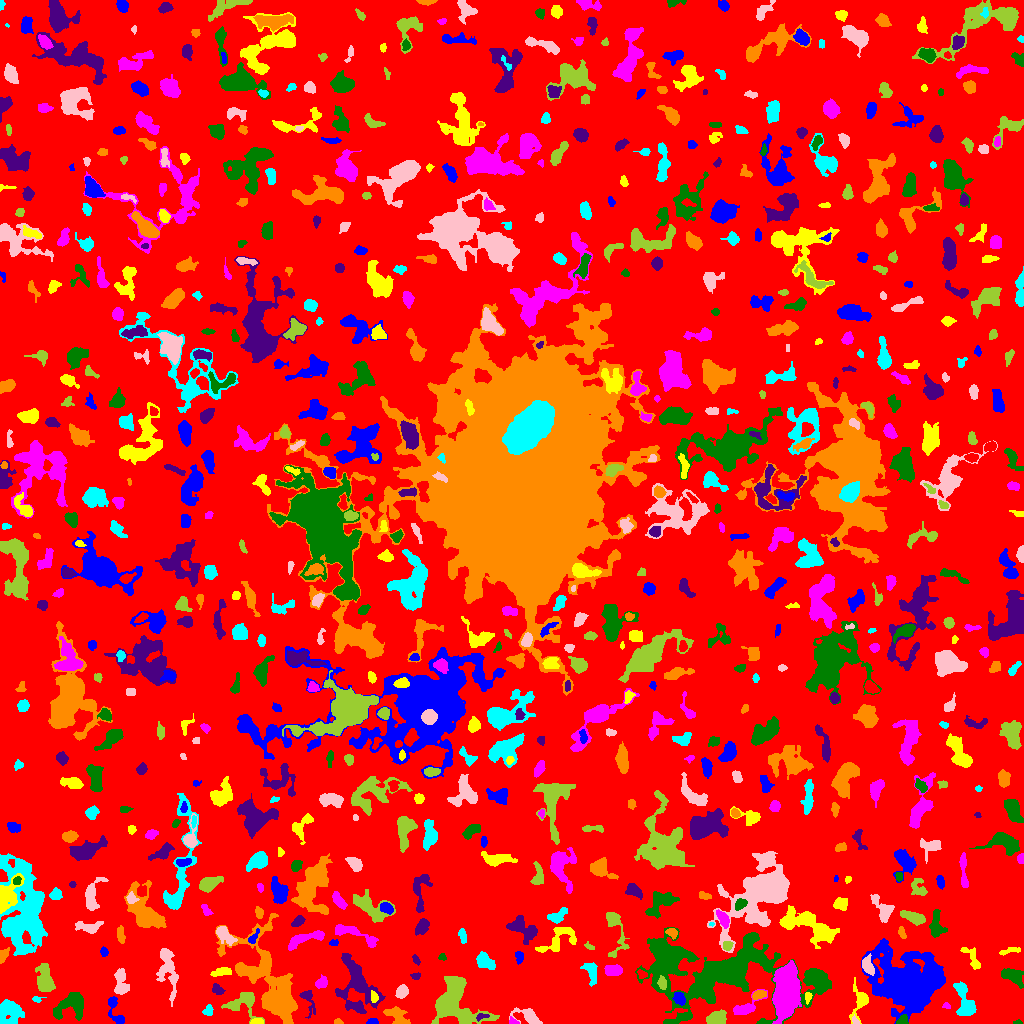

The data file committed next to this chart (first rows):
ID, X, Y, A, B, theta, total_flux, mu_max, mu_median, mu_mean, R_fwhm, R_e, R10, R90, x_start, x_end, y_start, y_end, area, greylevel
0, 505.1, 503.4, 300, 298.6, -0.8406, 1327453, 14.0, 1.0, 1.743, 27.09, 229.9, 87.45, 372.4, 0, 1023, 0, 1023, 761575, 1.743
1, 372.3, 1.511, 3.227, 1.313, 0.0218, 88.0, 3.0, 1.0, 1.354, 3.09, 2.585, 0.9772, 3.909, 366, 378, 0, 5, 65, 6.354
2, 256.7, 1.353, 2.917, 1.249, 0.05745, 334.0, 12.0, 4.0, 4.575, 2.985, 2.257, 0.7979, 3.7, 250, 263, 0, 5, 73, 11.58
3, 512.8, 1.923, 2.592, 1.62, -0.4292, 168.0, 6.0, 3.0, 3.055, 3.141, 2.326, 0.7979, 3.656, 509, 519, 0, 7, 55, 8.055
4, 1018, 1.167, 2.241, 1.067, 0.0, 60.0, 3.0, 1.0, 1.667, 2.326, 1.784, 0.5642, 2.985, 1013, 1022, 0, 4, 36, 5.667
5, 307.8, 24.86, 7.104, 2.913, -1.279, 361.0, 5.0, 1.0, 1.93, 4.107, 3.909, 1.493, 6.817, 299, 315, 5, 33, 187, 6.93
6, 338.2, 1.505, 2.221, 1.354, -0.08894, 97.0, 4.0, 2.0, 2.109, 3.141, 2.111, 0.7979, 3.338, 334, 343, 0, 5, 46, 6.109
7, 9.541, 11.57, 5.883, 5.53, -1.279, 1678, 8.0, 4.0, 3.664, 8.63, 6.604, 2.646, 10.2, 0, 24, 0, 24, 458, 7.664
8, 855.4, 2.298, 2.37, 1.547, -0.9632, 84.0, 4.0, 2.0, 1.714, 2.932, 2.111, 0.7979, 3.385, 852, 859, 0, 9, 49, 7.714
9, 716.3, 4.052, 4.51, 3.216, 0.2238, 1223, 14.0, 4.0, 5.075, 4.72, 4.37, 1.693, 7.225, 706, 726, 0, 14, 241, 10.07
10, 836.9, 5.614, 3.242, 1.598, 0.1449, 145.0, 4.0, 2.0, 1.986, 4.146, 2.821, 1.128, 4.184, 832, 844, 3, 9, 73, 6.986
11, 902.5, 41.31, 14.64, 13.14, -0.4772, 33737, 62.0, 6.0, 10.81, 8.956, 12.83, 4.442, 26.09, 861, 945, 0, 85, 3122, 12.81
12, 860.7, 22.95, 7.344, 3.774, 1.43, 855.0, 13.0, 2.0, 2.99, 3.338, 4.146, 1.493, 7.674, 849, 868, 0, 46, 286, 6.99
13, 746.2, 16.33, 8.972, 3.27, 0.5679, 1003, 9.0, 3.0, 3.799, 5.528, 5.078, 1.954, 7.979, 733, 767, 9, 34, 264, 7.799
14, 902.1, 2.391, 3.111, 2.101, 0.4131, 399.0, 11.0, 4.0, 4.245, 2.985, 2.821, 0.9772, 4.583, 896, 908, 0, 9, 94, 10.24
15, 480.8, 6.659, 3.178, 1.521, 0.316, 138.0, 5.0, 2.0, 2.0, 2.326, 2.326, 0.7979, 3.785, 476, 489, 2, 10, 69, 10.0
16, 398, 5.795, 6.359, 3.543, -0.8028, 584.0, 10.0, 1.0, 2.147, 3.09, 4.029, 1.382, 7.527, 383, 410, 0, 17, 272, 7.147
17, 208, 12.84, 2.909, 2.249, 1.072, 173.0, 3.0, 2.0, 1.84, 4.334, 3.192, 1.262, 4.886, 202, 213, 8, 19, 94, 7.84
18, 527.7, 7.817, 6.672, 3.182, -0.3654, 569.0, 7.0, 2.0, 2.163, 4.068, 4.478, 1.596, 7.736, 509, 542, 0, 16, 263, 6.163
19, 242.3, 20.51, 8.547, 6.225, 0.1495, 1197, 7.0, 3.0, 2.956, 6.383, 6.308, 2.394, 10.08, 221, 264, 0, 31, 405, 6.956
20, 550.9, 31.66, 7.189, 2.769, -1.293, 742.0, 6.0, 2.0, 2.363, 6.652, 5.352, 2.111, 8.5, 537, 559, 16, 44, 314, 6.363
21, 679.2, 25.33, 3.272, 2.504, -1.149, 376.0, 6.0, 3.0, 2.725, 4.886, 3.656, 1.382, 5.67, 672, 685, 18, 31, 138, 9.725
22, 807.8, 26.54, 2.705, 1.508, 1.468, 146.0, 5.0, 2.0, 2.147, 2.821, 2.394, 0.9772, 3.827, 805, 812, 19, 31, 68, 9.147
23, 946.3, 17.55, 2.076, 1.483, -0.09323, 134.0, 5.0, 3.0, 2.913, 3.038, 2.185, 0.7979, 3.338, 942, 950, 15, 21, 46, 5.913
24, 71.67, 19.17, 8.722, 5.793, 0.5531, 1871, 9.0, 3.0, 3.676, 6.58, 7.024, 2.646, 11.3, 53, 83, 3, 31, 509, 6.676
25, 357.1, 38.17, 15.12, 8.677, -1.258, 4540, 11.0, 4.0, 4.271, 8.156, 10.28, 3.785, 16.4, 335, 385, 10, 70, 1063, 7.271
26, 758.3, 28.98, 3.18, 1.862, 0.2982, 226.0, 4.0, 2.0, 1.948, 4.478, 3.038, 1.262, 4.886, 752, 766, 24, 33, 116, 9.948
27, 36.8, 24.29, 2.781, 1.558, 0.01319, 80.0, 3.0, 1.0, 1.455, 2.646, 2.257, 0.7979, 3.656, 32, 46, 21, 27, 55, 5.455
28, 402, 31.85, 3.112, 2.555, 1.056, 583.0, 9.0, 4.0, 3.966, 4.222, 3.568, 1.382, 5.726, 395, 408, 25, 39, 147, 8.966
29, 454.7, 22.1, 14.16, 10.74, -0.9992, 5079, 11.0, 4.0, 3.977, 10.91, 10.48, 4.184, 16.66, 431, 499, 0, 47, 1277, 7.977
30, 601, 21.17, 2.483, 2.464, 1.452, 257.0, 5.0, 2.0, 2.495, 4.029, 3.192, 1.262, 4.886, 596, 606, 16, 26, 103, 8.495
31, 114.7, 13.96, 9.223, 2.85, -1.231, 679.0, 9.0, 3.0, 3.086, 3.742, 4.334, 1.596, 7.114, 108, 124, 0, 27, 220, 8.086
32, 373.8, 26.74, 2.9, 1.659, -1.316, 116.0, 3.0, 1.0, 1.468, 3.523, 2.764, 0.9772, 4.26, 371, 378, 21, 33, 79, 9.468
33, 322.3, 40.76, 3.031, 2.429, 0.7876, 352.0, 7.0, 2.5, 2.794, 3.523, 3.29, 1.262, 5.323, 315, 327, 35, 49, 126, 7.794
34, 1013, 47.13, 6.923, 3.456, -0.5102, 508.0, 4.0, 2.0, 1.782, 7.159, 5.171, 1.954, 8.215, 1001, 1023, 35, 55, 285, 5.782
35, 217.2, 33.85, 2.959, 2.095, -0.6079, 244.0, 6.0, 2.0, 2.28, 3.478, 2.985, 1.128, 4.918, 212, 225, 29, 40, 107, 7.28
36, 274.5, 34.12, 27.74, 10.38, -1.099, 9331, 18.0, 3.0, 4.744, 8.992, 11.85, 4.146, 21.29, 215, 297, 0, 110, 1967, 7.744
37, 965.1, 20.06, 9.414, 3.874, -1.329, 1278, 9.0, 3.0, 3.014, 5.412, 5.944, 2.185, 9.591, 953, 976, 8, 42, 424, 7.014
38, 167.7, 54.45, 13.68, 4.286, -1.386, 1040, 5.0, 2.0, 1.929, 7.203, 6.817, 2.585, 11.2, 156, 178, 17, 75, 539, 5.929
39, 662.2, 40.63, 2.895, 1.889, -1.409, 386.0, 9.0, 3.0, 3.712, 3.478, 2.985, 1.128, 4.72, 657, 666, 34, 48, 104, 16.71
40, 641.9, 48.96, 2.514, 1.835, -0.4898, 135.0, 4.0, 2.0, 1.8, 3.7, 2.523, 0.9772, 4.029, 637, 647, 45, 54, 75, 7.8
41, 927.2, 41.18, 5.658, 3.577, 0.8577, 2023, 15.0, 5.0, 5.747, 5.809, 5.382, 2.111, 8.722, 918, 940, 31, 57, 352, 18.75
42, 221, 51.35, 5.881, 2.17, 0.1766, 154.0, 2.0, 1.0, 1.013, 6.817, 4.652, 1.493, 6.433, 210, 231, 47, 56, 152, 6.013
43, 613.1, 53.04, 3.937, 2.561, 0.01589, 920.0, 11.0, 5.0, 5.0, 4.886, 4.107, 1.596, 6.433, 604, 622, 48, 59, 184, 10.0
44, 817.2, 43.42, 5.851, 3.67, -0.6336, 2503, 16.0, 6.0, 6.953, 6.747, 5.781, 2.326, 9.253, 805, 830, 32, 54, 360, 11.95
45, 415.6, 47.23, 2.313, 1.63, -0.01626, 125.0, 5.0, 2.0, 2.016, 2.459, 2.394, 0.7979, 3.909, 410, 420, 44, 51, 62, 6.016
46, 253.5, 53.67, 9.596, 4.493, 0.2612, 857.0, 8.0, 2.0, 2.361, 4.618, 5.642, 1.954, 9.009, 236, 270, 43, 68, 363, 8.361
47, 591.5, 50.65, 6.062, 2.531, -1.315, 340.0, 4.0, 1.0, 1.553, 5.67, 4.222, 1.596, 6.864, 580, 597, 37, 61, 219, 6.553
48, 121, 40.65, 7.23, 3.021, -1.492, 580.0, 6.0, 2.0, 2.049, 5.614, 4.918, 1.871, 8.038, 114, 129, 29, 55, 283, 6.049
49, 44.51, 42.77, 7.236, 3.709, -1.388, 1043, 7.0, 2.0, 2.614, 5.614, 5.89, 2.257, 9.441, 35, 55, 32, 60, 399, 6.614
50, 391.5, 56.92, 8.492, 1.904, -0.08544, 488.0, 5.0, 2.0, 2.033, 4.583, 4.618, 1.784, 7.653, 372, 410, 52, 62, 240, 6.033
51, 519.2, 66.35, 3.23, 2.08, -1.474, 244.0, 4.0, 3.0, 2.596, 5.293, 3.338, 1.382, 4.983, 515, 523, 59, 72, 94, 5.596
52, 972.8, 65.01, 7.171, 2.777, -1.051, 630.0, 6.0, 3.0, 3.214, 6.433, 4.514, 1.784, 7.024, 960, 980, 54, 76, 196, 6.214
53, 786.1, 30.88, 11.35, 5.048, 1.466, 20077, 55.0, 11.0, 15.66, 9.009, 9.045, 3.523, 15.74, 772, 801, 0, 63, 1282, 20.66
54, 442.1, 66.05, 1.925, 1.756, -0.02874, 81.0, 3.0, 1.0, 1.588, 2.821, 2.257, 0.7979, 3.523, 438, 446, 63, 70, 51, 5.588
55, 415.7, 64.34, 2.361, 1.192, -1.025, 61.0, 3.0, 1.0, 0.9683, 2.185, 2.034, 0.7979, 3.338, 412, 420, 58, 69, 63, 5.968
56, 3.163, 67.91, 4, 1.775, 1.093, 289.0, 5.0, 3.0, 2.651, 4.406, 3.29, 1.262, 4.951, 0, 9, 60, 76, 109, 7.651
57, 484.2, 62.46, 4.604, 3.133, -0.7172, 731.0, 8.0, 3.0, 2.996, 5.078, 4.583, 1.693, 7.464, 476, 495, 54, 72, 244, 6.996
58, 867.4, 57.77, 4.39, 2.584, -1.138, 678.0, 7.0, 3.0, 3.746, 5.352, 4.146, 1.693, 6.482, 862, 874, 48, 70, 181, 10.75
59, 727.2, 77.85, 2.357, 2.043, 0.6256, 267.0, 7.0, 3.0, 3.069, 3.338, 2.821, 1.128, 4.406, 723, 733, 73, 82, 87, 10.07
... 752 more rows
